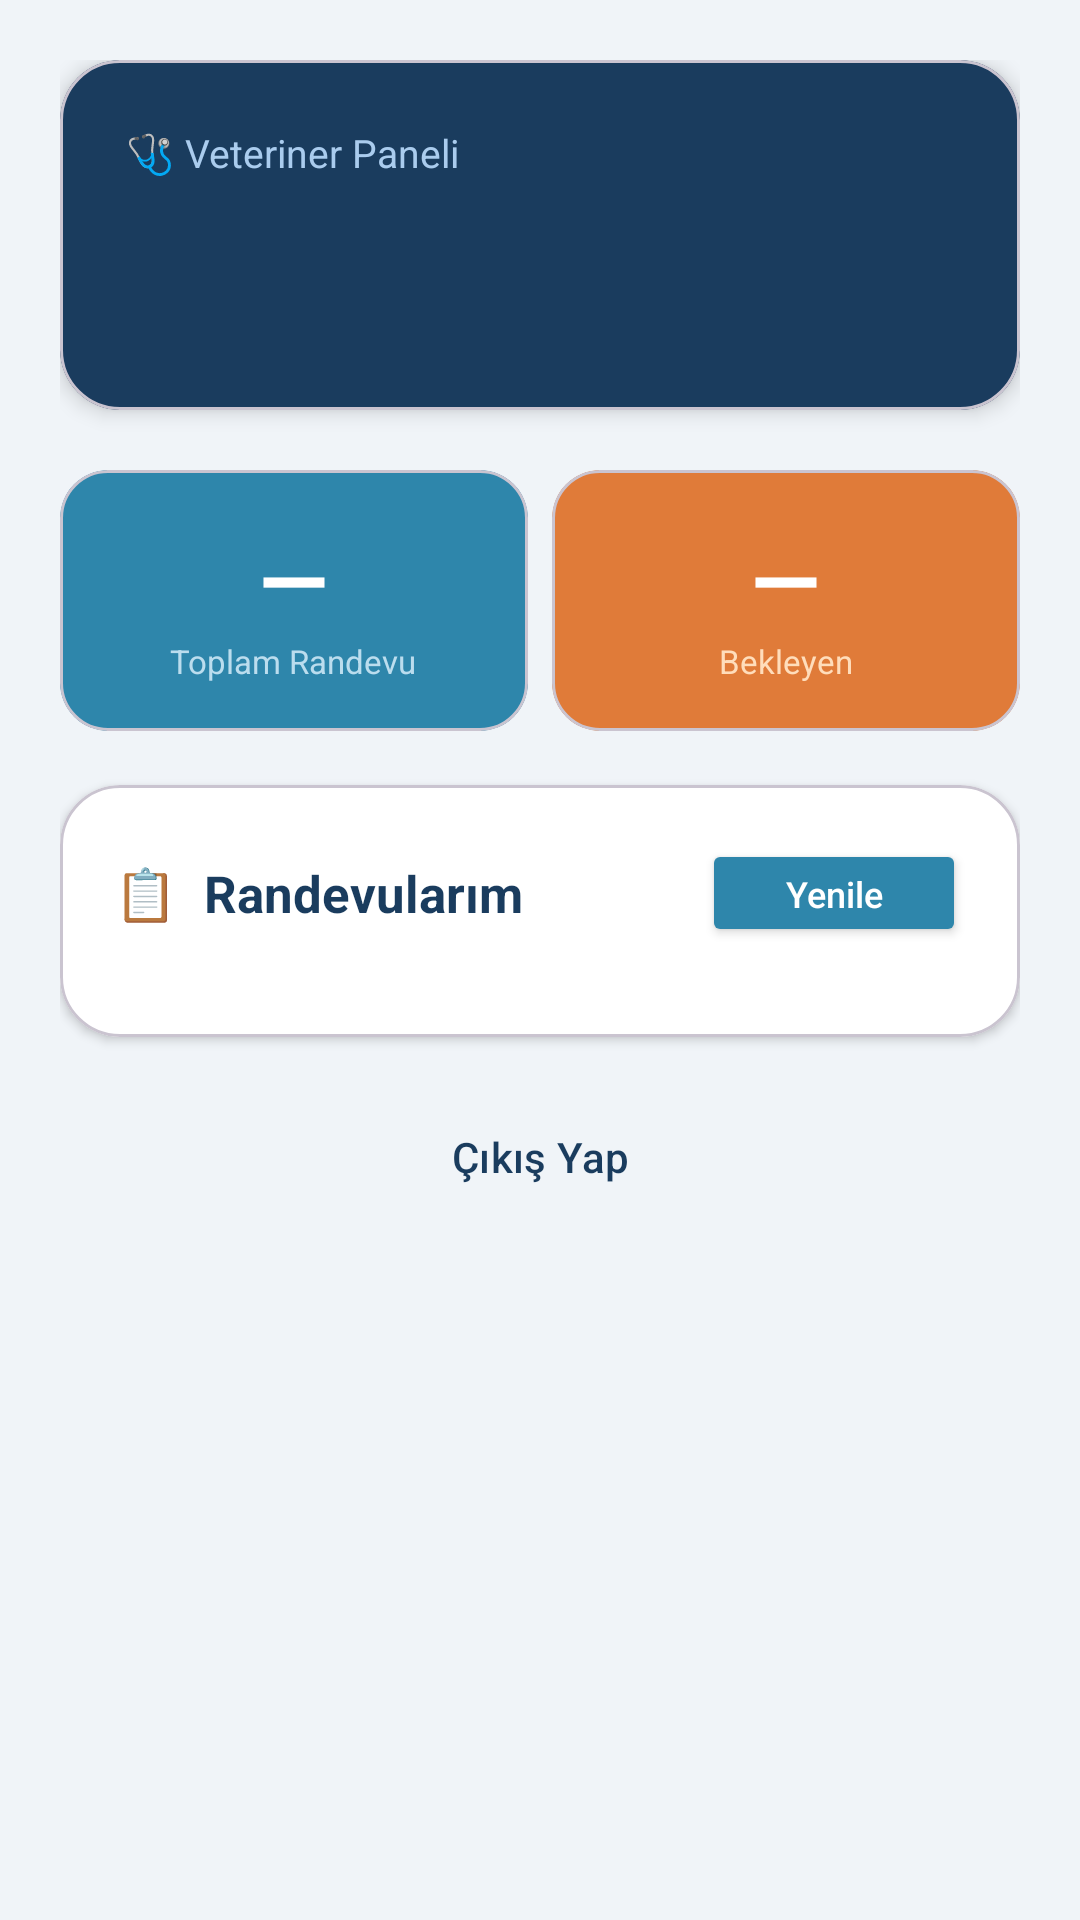

The Android layout XML behind this screen, and the referenced resources:
<!-- AndroidManifest.xml: application theme Theme.PetCareMobile -->
<!-- res/layout/activity_vet_dashboard.xml -->
<?xml version="1.0" encoding="utf-8"?>
<ScrollView xmlns:android="http://schemas.android.com/apk/res/android"
    xmlns:app="http://schemas.android.com/apk/res-auto"
    android:layout_width="match_parent"
    android:layout_height="match_parent"
    android:background="#F0F4F8">

    <LinearLayout
        android:layout_width="match_parent"
        android:layout_height="wrap_content"
        android:orientation="vertical"
        android:padding="20dp">

        
        <com.google.android.material.card.MaterialCardView
            android:layout_width="match_parent"
            android:layout_height="wrap_content"
            android:layout_marginBottom="20dp"
            app:cardBackgroundColor="#1A3C5E"
            app:cardCornerRadius="20dp"
            app:cardElevation="4dp">

            <LinearLayout
                android:layout_width="match_parent"
                android:layout_height="wrap_content"
                android:orientation="vertical"
                android:padding="22dp">

                <TextView
                    android:layout_width="wrap_content"
                    android:layout_height="wrap_content"
                    android:text="🩺 Veteriner Paneli"
                    android:textColor="#AACCEE"
                    android:textSize="13sp" />

                <TextView
                    android:id="@+id/vetWelcomeText"
                    android:layout_width="wrap_content"
                    android:layout_height="wrap_content"
                    android:layout_marginTop="4dp"
                    android:textColor="@android:color/white"
                    android:textSize="22sp"
                    android:textStyle="bold" />

                <TextView
                    android:id="@+id/vetEmailText"
                    android:layout_width="wrap_content"
                    android:layout_height="wrap_content"
                    android:layout_marginTop="4dp"
                    android:textColor="#88AACC"
                    android:textSize="13sp" />

            </LinearLayout>
        </com.google.android.material.card.MaterialCardView>

        
        <LinearLayout
            android:layout_width="match_parent"
            android:layout_height="wrap_content"
            android:layout_marginBottom="18dp"
            android:orientation="horizontal">

            <com.google.android.material.card.MaterialCardView
                android:layout_width="0dp"
                android:layout_height="wrap_content"
                android:layout_weight="1"
                android:layout_marginEnd="8dp"
                app:cardBackgroundColor="#2E86AB"
                app:cardCornerRadius="16dp">
                <LinearLayout
                    android:layout_width="match_parent"
                    android:layout_height="wrap_content"
                    android:orientation="vertical"
                    android:padding="16dp"
                    android:gravity="center">
                    <TextView
                        android:id="@+id/statTotalAppt"
                        android:layout_width="wrap_content"
                        android:layout_height="wrap_content"
                        android:text="—"
                        android:textColor="@android:color/white"
                        android:textSize="30sp"
                        android:textStyle="bold" />
                    <TextView
                        android:layout_width="wrap_content"
                        android:layout_height="wrap_content"
                        android:text="Toplam Randevu"
                        android:textColor="#BBDDEE"
                        android:textSize="11sp" />
                </LinearLayout>
            </com.google.android.material.card.MaterialCardView>

            <com.google.android.material.card.MaterialCardView
                android:layout_width="0dp"
                android:layout_height="wrap_content"
                android:layout_weight="1"
                app:cardBackgroundColor="#E07B39"
                app:cardCornerRadius="16dp">
                <LinearLayout
                    android:layout_width="match_parent"
                    android:layout_height="wrap_content"
                    android:orientation="vertical"
                    android:padding="16dp"
                    android:gravity="center">
                    <TextView
                        android:id="@+id/statPlannedAppt"
                        android:layout_width="wrap_content"
                        android:layout_height="wrap_content"
                        android:text="—"
                        android:textColor="@android:color/white"
                        android:textSize="30sp"
                        android:textStyle="bold" />
                    <TextView
                        android:layout_width="wrap_content"
                        android:layout_height="wrap_content"
                        android:text="Bekleyen"
                        android:textColor="#FFDDBB"
                        android:textSize="11sp" />
                </LinearLayout>
            </com.google.android.material.card.MaterialCardView>
        </LinearLayout>

        
        <com.google.android.material.card.MaterialCardView
            android:layout_width="match_parent"
            android:layout_height="wrap_content"
            android:layout_marginBottom="16dp"
            app:cardBackgroundColor="@android:color/white"
            app:cardCornerRadius="20dp"
            app:cardElevation="2dp">

            <LinearLayout
                android:layout_width="match_parent"
                android:layout_height="wrap_content"
                android:orientation="vertical"
                android:padding="18dp">

                <LinearLayout
                    android:layout_width="match_parent"
                    android:layout_height="wrap_content"
                    android:gravity="center_vertical"
                    android:orientation="horizontal"
                    android:layout_marginBottom="12dp">

                    <TextView
                        android:layout_width="0dp"
                        android:layout_height="wrap_content"
                        android:layout_weight="1"
                        android:text="📋  Randevularım"
                        android:textColor="#1A3C5E"
                        android:textSize="17sp"
                        android:textStyle="bold" />

                    <Button
                        android:id="@+id/refreshVetApptBtn"
                        android:layout_width="wrap_content"
                        android:layout_height="36dp"
                        android:backgroundTint="#2E86AB"
                        android:paddingHorizontal="12dp"
                        android:text="Yenile"
                        android:textAllCaps="false"
                        android:textColor="@android:color/white"
                        android:textSize="12sp" />
                </LinearLayout>

                <androidx.recyclerview.widget.RecyclerView
                    android:id="@+id/vetAppointmentRecyclerView"
                    android:layout_width="match_parent"
                    android:layout_height="wrap_content"
                    android:nestedScrollingEnabled="false" />

                <TextView
                    android:id="@+id/vetNoApptText"
                    android:layout_width="wrap_content"
                    android:layout_height="wrap_content"
                    android:layout_marginTop="10dp"
                    android:text="Henüz randevu bulunmuyor."
                    android:textColor="#999999"
                    android:visibility="gone" />

            </LinearLayout>
        </com.google.android.material.card.MaterialCardView>

        
        <Button
            android:id="@+id/vetLogoutButton"
            style="@style/Widget.Material3.Button.OutlinedButton"
            android:layout_width="match_parent"
            android:layout_height="48dp"
            android:text="Çıkış Yap"
            android:textAllCaps="false"
            android:textColor="#1A3C5E" />

    </LinearLayout>
</ScrollView>
<!-- resources referenced by this layout -->
<resources>
  <style name="Theme.PetCareMobile" parent="Theme.Material3.Light.NoActionBar">
          <item name="colorPrimary">@color/forestDeep</item>
          <item name="colorSecondary">@color/terracotta</item>
          <item name="android:statusBarColor">@color/forestDeep</item>
          <item name="android:navigationBarColor">@color/surfaceWarm</item>
          <item name="android:windowLightStatusBar" tools:targetApi="m">false</item>
      </style>
  <color name="forestDeep">#17352F</color>
  <color name="terracotta">#D46B2C</color>
  <color name="surfaceWarm">#F6F0E8</color>
</resources>
